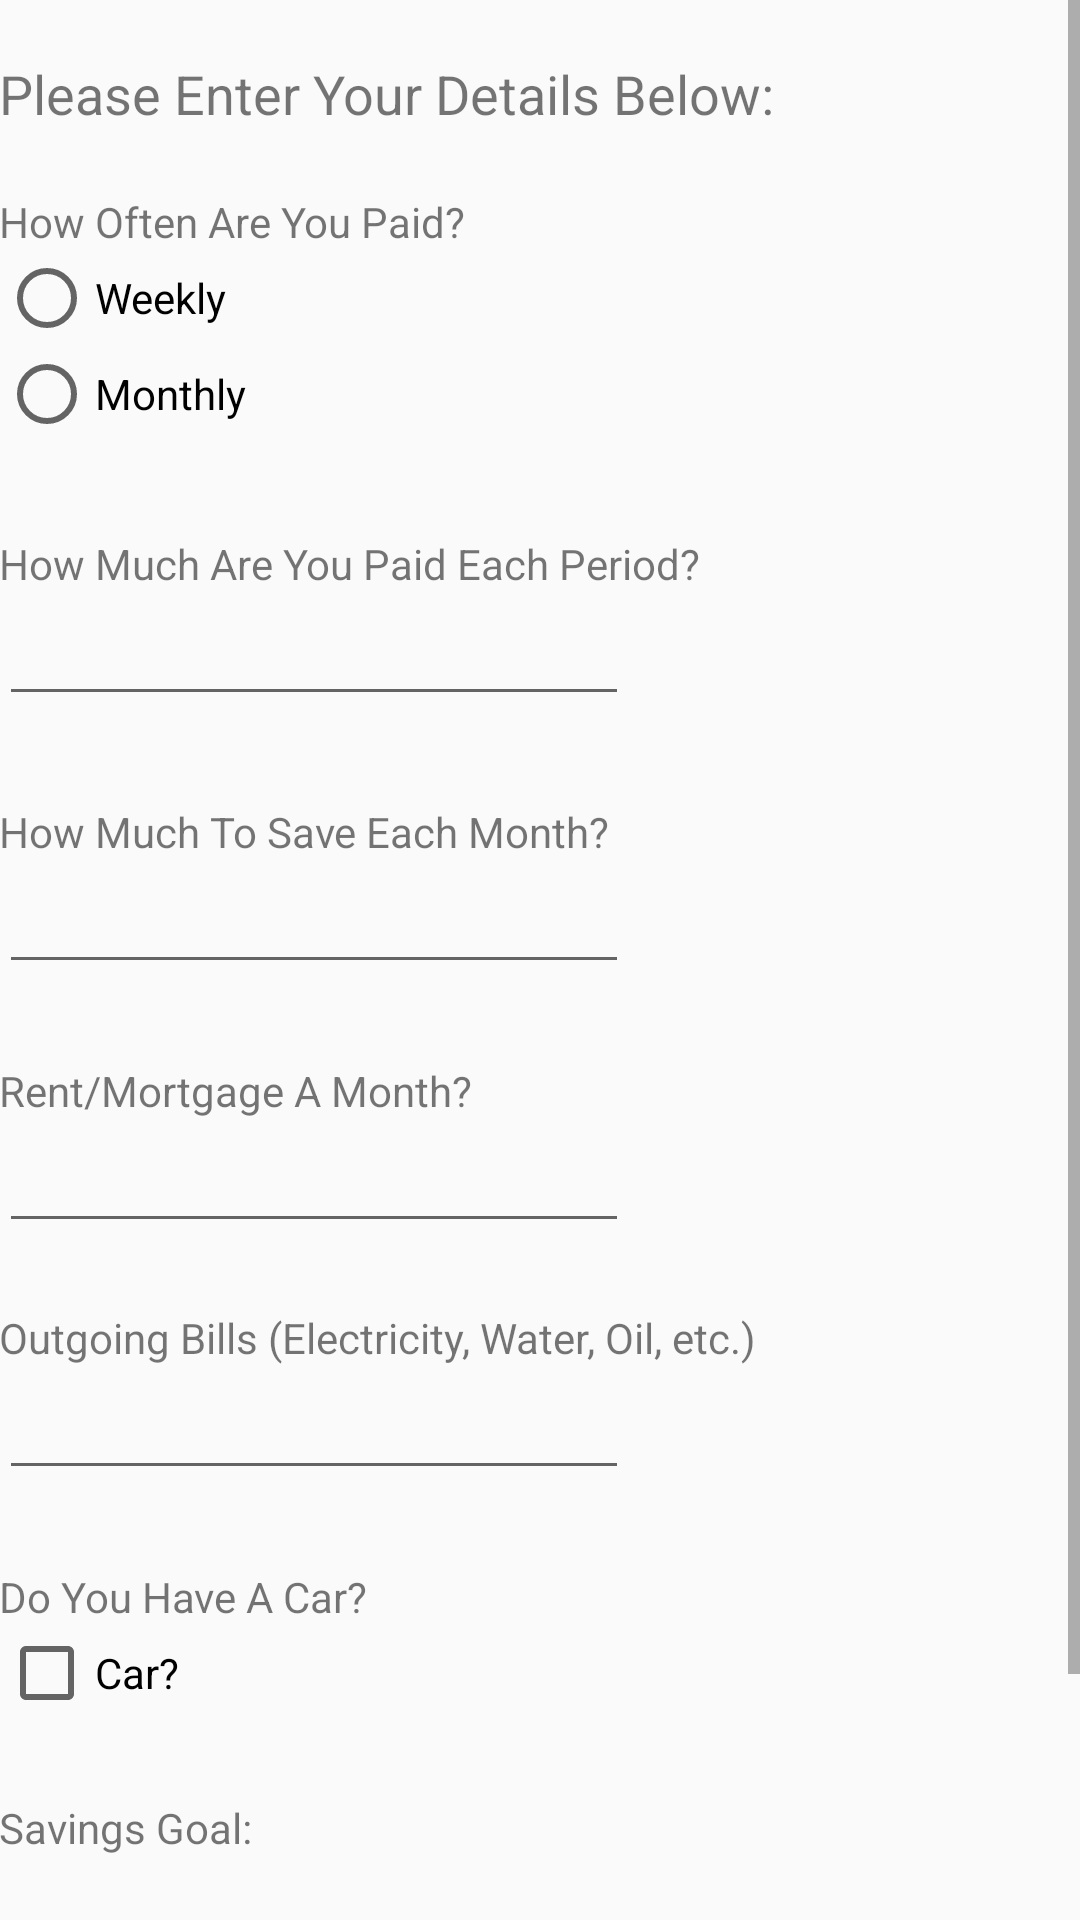

Write the Android layout XML for this screen, with the resource values it uses.
<!-- AndroidManifest.xml: application theme AppTheme -->
<!-- res/layout/activity_home.xml -->
<?xml version="1.0" encoding="utf-8"?>

<android.support.v4.widget.DrawerLayout
    xmlns:android="http://schemas.android.com/apk/res/android"
    xmlns:tools="http://schemas.android.com/tools"
    android:id="@+id/drawer_layout"
    android:layout_width="match_parent"
    android:layout_height="match_parent">

<ScrollView xmlns:android="http://schemas.android.com/apk/res/android"
    android:layout_width="match_parent"
    android:layout_height="match_parent"
    android:fillViewport="true">

<RelativeLayout
    xmlns:android="http://schemas.android.com/apk/res/android"
    xmlns:tools="http://schemas.android.com/tools"
    android:id="@+id/activity_home"
    android:layout_width="match_parent"
    android:layout_height="wrap_content"
    android:paddingBottom="@dimen/activity_vertical_margin"
    android:paddingLeft="@dimen/activity_horizontal_margin"
    android:paddingRight="@dimen/activity_horizontal_margin"
    android:paddingTop="@dimen/activity_vertical_margin"
    tools:context="ie.barriekealyca1.mybudget.activities.activities.Home"
    android:focusable="true"
    android:focusableInTouchMode="true">

    <TextView
        android:text="@string/welcomeText"
        android:textSize="18dp"
        android:layout_width="wrap_content"
        android:layout_height="wrap_content"
        android:layout_marginTop="19dp"
        android:id="@+id/welcomeText"
        android:layout_alignParentTop="true"
        android:layout_toRightOf="@+id/usernameBudget"
        android:layout_toEndOf="@+id/usernameBudget"/>

    


    <TextView
        android:text="@string/paymentPeriodText"
        android:layout_width="wrap_content"
        android:layout_height="wrap_content"
        android:layout_marginTop="21dp"
        android:id="@+id/paymentPeriodText"
        android:layout_below="@+id/welcomeText"
        android:layout_alignParentLeft="true"
        android:layout_alignParentStart="true" />

    <RadioGroup
        android:id="@+id/periodRadioGroup"
        android:layout_width="wrap_content"
        android:layout_height="wrap_content"
        android:layout_below="@id/paymentPeriodText">

            <RadioButton
                android:layout_width="match_parent"
                android:layout_height="match_parent"
                android:text="@string/weeklyRadio"
                android:id="@+id/weeklyRadio"/>

            <RadioButton
                android:layout_width="match_parent"
                android:layout_height="match_parent"
                android:text="@string/monthlyRadio"
                android:id="@+id/monthlyRadio"/>
    </RadioGroup>


    <TextView
        android:layout_below="@id/periodRadioGroup"
        android:text="@string/paymentAmountText"
        android:layout_width="wrap_content"
        android:layout_height="wrap_content"
        android:layout_alignParentLeft="true"
        android:layout_alignParentStart="true"
        android:layout_marginTop="31dp"
        android:id="@+id/paymentAmountText" />


    <EditText
        android:id="@+id/paymentAmount"
        android:layout_width="wrap_content"
        android:layout_height="wrap_content"
        android:inputType="numberDecimal"
        android:ems="10"
        android:layout_below="@+id/paymentAmountText"
        android:layout_alignParentLeft="true"
        android:layout_alignParentStart="true" />

    <TextView
        android:text="@string/savings"
        android:layout_width="wrap_content"
        android:layout_height="wrap_content"
        android:layout_below="@+id/paymentAmount"
        android:layout_alignParentLeft="true"
        android:layout_alignParentStart="true"
        android:layout_marginTop="29dp"
        android:id="@+id/savingsText" />

    <EditText
        android:id="@+id/savingsAmount"
        android:layout_width="wrap_content"
        android:layout_height="wrap_content"
        android:inputType="numberDecimal"
        android:ems="10"
        android:layout_below="@+id/savingsText"
        android:layout_alignRight="@+id/paymentAmount"
        android:layout_alignEnd="@+id/paymentAmount" />

    <TextView
        android:text="@string/rentMortgageText"
        android:layout_width="wrap_content"
        android:layout_height="wrap_content"
        android:layout_below="@+id/savingsAmount"
        android:layout_alignParentLeft="true"
        android:layout_alignParentStart="true"
        android:layout_marginTop="26dp"
        android:id="@+id/rentMortageText" />

    <EditText
        android:id="@+id/rentMortgageNum"
        android:layout_width="wrap_content"
        android:layout_height="wrap_content"
        android:inputType="numberDecimal"
        android:ems="10"
        android:layout_below="@+id/rentMortageText"
        android:layout_alignParentLeft="true"
        android:layout_alignParentStart="true"/>

    <TextView
        android:text="@string/billsText"
        android:layout_width="wrap_content"
        android:layout_height="wrap_content"
        android:layout_below="@+id/rentMortgageNum"
        android:layout_alignParentLeft="true"
        android:layout_alignParentStart="true"
        android:layout_marginTop="22dp"
        android:id="@+id/billsText" />

    <EditText
        android:id="@+id/bills"
        android:layout_width="wrap_content"
        android:layout_height="wrap_content"
        android:inputType="numberDecimal"
        android:ems="10"
        android:layout_below="@+id/billsText"
        android:layout_alignParentLeft="true"
        android:layout_alignParentStart="true" />

    <TextView
        android:layout_width="wrap_content"
        android:layout_height="wrap_content"
        android:id="@+id/carYesNoText"
        android:text="@string/carYesNoText"
        android:layout_alignParentLeft="true"
        android:layout_alignParentStart="true"
        android:layout_below="@+id/bills"
        android:layout_marginTop="26dp"/>

    <CheckBox
        android:id="@+id/carCheckBox"
        android:text="@string/carCheckBox"
        android:layout_width="wrap_content"
        android:layout_height="wrap_content"
        android:layout_alignParentLeft="true"
        android:layout_alignParentStart="true"
        android:layout_below="@+id/carYesNoText"/>

    <TextView
        android:id="@+id/savingsGoalText"
        android:layout_width="wrap_content"
        android:layout_height="wrap_content"
        android:text="@string/savingsGoalText"
        android:layout_below="@+id/carCheckBox"
        android:layout_marginTop="26dp"/>

    <EditText
        android:id="@+id/savingsGoal"
        android:layout_width="wrap_content"
        android:layout_height="wrap_content"
        android:inputType="numberDecimal"
        android:ems="10"
        android:layout_below="@+id/savingsGoalText"
        android:layout_alignParentLeft="true"
        android:layout_alignParentStart="true"/>

    <Button
        android:layout_width="wrap_content"
        android:layout_height="wrap_content"
        android:id="@+id/calculateButton"
        android:text="@string/calcBtnText"
        android:layout_alignParentBottom="true"
        android:layout_below="@+id/savingsGoal"
        android:layout_marginTop="26dp"
        android:layout_centerHorizontal="true"
        android:onClick="calculatePressed"/>

    <TextView
        android:id="@+id/usernameBudget"
        android:layout_width="wrap_content"
        android:layout_height="wrap_content"
        android:layout_above="@+id/paymentPeriodText"
        android:textSize="18dp"
        android:layout_alignParentLeft="true"
        android:layout_alignParentStart="true"/>

</RelativeLayout>

</ScrollView>

    
    <ListView
        android:id="@+id/navList"
        android:layout_width="200dp"
        android:layout_height="match_parent"
        android:layout_gravity="left|start"
        android:background="#ffeeeeee"/>

</android.support.v4.widget.DrawerLayout>
<!-- resources referenced by this layout -->
<resources>
  <string name="billsText">Outgoing Bills (Electricity, Water, Oil, etc.)</string>
  <string name="calcBtnText">Calculate</string>
  <string name="carCheckBox">Car?</string>
  <string name="carYesNoText">Do You Have A Car?</string>
  <string name="monthlyRadio">Monthly</string>
  <string name="paymentAmountText">How Much Are You Paid Each Period?</string>
  <string name="paymentPeriodText">How Often Are You Paid?</string>
  <string name="rentMortgageText">Rent/Mortgage A Month?</string>
  <string name="savings">How Much To Save Each Month?</string>
  <string name="savingsGoalText">Savings Goal:</string>
  <string name="weeklyRadio">Weekly</string>
  <string name="welcomeText">Please Enter Your Details Below:</string>
  <style name="AppTheme" parent="Theme.AppCompat.Light.DarkActionBar">
          
          <item name="colorPrimary">@color/colorPrimary</item>
          <item name="colorPrimaryDark">@color/colorPrimaryDark</item>
          <item name="colorAccent">@color/colorAccent</item>
      </style>
  <color name="colorPrimary">#3F51B5</color>
  <color name="colorPrimaryDark">#303F9F</color>
  <color name="colorAccent">#3F51B5</color>
</resources>
